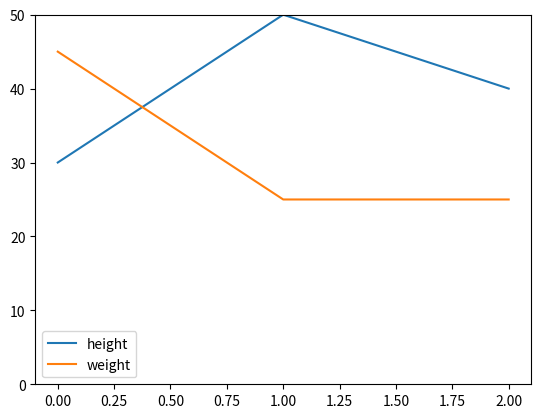

Write the Python code that produced this figure.
import os
os.getcwd()

import pandas as pd
df = pd.DataFrame( { 'height' : [ 30,50,40 ], 'weight': [ 45, 25, 25 ] } )
df

import matplotlib.pyplot as plt
df.plot()
plt.ylim( 0, 50 )
plt.show()

